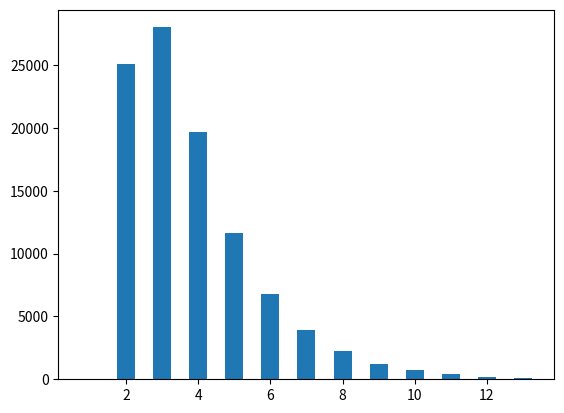

Write the Python code that produced this figure.
'''
Digital Dice problem 9
'''

import random
import matplotlib.pyplot as plt
from collections import Counter
import numpy as np

def get_step():
    return random.sample([-2, -1, 1, 2], 1)[0]


def do_run():
    visited = set()
    curr = 0
    n_homes = 0
    while not curr in visited:
        visited.add(curr)
        curr += get_step()
        n_homes += 1
    return n_homes
    

repeats = 100000
results = [do_run() for r in range(repeats)]

print(Counter(results)[1]/repeats)
print(Counter(results)[2]/repeats)
print(Counter(results)[3]/repeats)
print(Counter(results)[4]/repeats)
print(Counter(results)[5]/repeats)
print(Counter(results)[6]/repeats)
print(Counter(results)[7]/repeats)

plt.hist(results, rwidth = .5, bins = np.arange(1,15)-0.5)
plt.show()